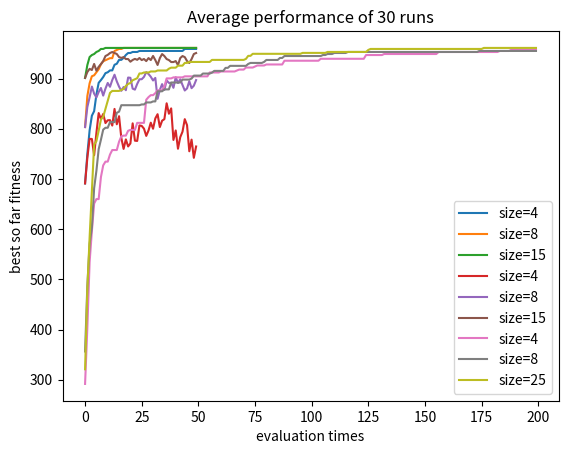

Here is the Python script that generated this plot:
import numpy as np
import copy as cp
import matplotlib.pyplot as plt

LENGTH = 5
MUTATION_RATE = 1.0 / LENGTH


class Individual(object):

    def __init__(self):
        self.gene = np.random.randint(0, 2, LENGTH)
        self.fitness = self.calculate_fitness(self.gene)

    def update_fitness(self):
        self.fitness = self.calculate_fitness(self.gene)

    @staticmethod
    def calculate_fitness(gene):
        fitness = 0
        for temp in gene:
            fitness = fitness * 2 + temp

        return fitness ** 2

    def mutation(self):
        for i in range(len(self.gene)):
            if np.random.rand() < MUTATION_RATE:
                self.gene[i] = 1 - self.gene[i]

        self.update_fitness()


class Population(object):

    def __init__(self, size=5, generation_num=20):
        self.population = [Individual() for i in range(size)]
        self.so_far_max_fitness = [max([indi.fitness for indi in self.population])]
        self.max_fitness_in_each_generation = [max([indi.fitness for indi in self.population])]
        self.max_fitness_in_each_eval = [self.population[0].fitness]
        for indi in self.population[1:]:
            self.max_fitness_in_each_eval.append(max(indi.fitness, self.max_fitness_in_each_eval[-1]))

        for i in range(generation_num - 1):
            self.population = self.next_generation()
            self.so_far_max_fitness.append(
                max(max([indi.fitness for indi in self.population]), self.so_far_max_fitness[-1]))
            self.max_fitness_in_each_generation.append(max([indi.fitness for indi in self.population]))
            for indi in self.population:
                self.max_fitness_in_each_eval.append(max(indi.fitness, self.max_fitness_in_each_eval[-1]))

    def next_generation(self):
        new_population = []
        size = len(self.population)
        while(len(new_population)) < size:
            new_population.append(self.mutation())
            new_population.extend(self.crossover())

        return new_population[:size]

    def select(self):
        total_fitness, cur_fitness = 0, 0
        for individual in self.population:
            total_fitness += individual.fitness

        point = np.random.rand() * total_fitness
        for individual in self.population:
            cur_fitness += individual.fitness
            if cur_fitness >= point:
                return individual

    def mutation(self):
        individual = cp.deepcopy(self.select())
        individual.mutation()
        return individual

    def crossover(self):
        indiv_1 = cp.deepcopy(self.select())
        indiv_2 = cp.deepcopy(self.select())
        p = np.random.randint(1, LENGTH)

        indiv_1.gene[p:], indiv_2.gene[p:] = indiv_2.gene[p:], indiv_1.gene[p:]
        indiv_1.update_fitness()
        indiv_2.update_fitness()

        return indiv_1, indiv_2


def main():
    num = 50
    p1 = Population(size=4, generation_num=num)
    p1_so_far_max_fitness = np.array(p1.so_far_max_fitness)
    p1_max_fitness_in_each_generation = np.array(p1.max_fitness_in_each_generation)

    p2 = Population(size=8, generation_num=num)
    p2_so_far_max_fitness = np.array(p2.so_far_max_fitness)
    p2_max_fitness_in_each_generation = np.array(p2.max_fitness_in_each_generation)

    p3 = Population(size=15, generation_num=num)
    p3_so_far_max_fitness = np.array(p3.so_far_max_fitness)
    p3_max_fitness_in_each_generation = np.array(p3.max_fitness_in_each_generation)

    for i in range(29):
        p1 = Population(size=4, generation_num=num)
        p1_so_far_max_fitness = p1_so_far_max_fitness + np.array(p1.so_far_max_fitness)
        p1_max_fitness_in_each_generation = p1_max_fitness_in_each_generation + np.array(p1.max_fitness_in_each_generation)

        p2 = Population(size=8, generation_num=num)
        p2_so_far_max_fitness = p2_so_far_max_fitness + np.array(p2.so_far_max_fitness)
        p2_max_fitness_in_each_generation = p2_max_fitness_in_each_generation + np.array(p2.max_fitness_in_each_generation)

        p3 = Population(size=15, generation_num=num)
        p3_so_far_max_fitness = p3_so_far_max_fitness + np.array(p3.so_far_max_fitness)
        p3_max_fitness_in_each_generation = p3_max_fitness_in_each_generation + np.array(p3.max_fitness_in_each_generation)

    x = [i for i in range(num)]
    plt.plot(x, p1_so_far_max_fitness / 30, label='size=4')
    plt.plot(x, p2_so_far_max_fitness / 30, label='size=8')
    plt.plot(x, p3_so_far_max_fitness / 30, label='size=15')
    plt.legend()
    plt.title('Average performance of 30 runs')
    plt.xlabel('generation')
    plt.ylabel('best so far fitness')
    plt.show()

    plt.plot(x, p1_max_fitness_in_each_generation / 30, label='size=4')
    plt.plot(x, p2_max_fitness_in_each_generation / 30, label='size=8')
    plt.plot(x, p3_max_fitness_in_each_generation / 30, label='size=15')
    plt.legend()
    plt.title('Average performance of 30 runs')
    plt.xlabel('generation')
    plt.ylabel('best fitness in this generation')
    plt.show()


    p1 = Population(size=4, generation_num=50)
    p1_max_fitness_in_each_eval = np.array(p1.max_fitness_in_each_eval)

    p2 = Population(size=8, generation_num=25)
    p2_max_fitness_in_each_eval = np.array(p2.max_fitness_in_each_eval)

    p3 = Population(size=25, generation_num=8)
    p3_max_fitness_in_each_eval = np.array(p3.max_fitness_in_each_eval)

    for i in range(29):
        p1 = Population(size=4, generation_num=50)
        p1_max_fitness_in_each_eval = p1_max_fitness_in_each_eval + np.array(p1.max_fitness_in_each_eval)

        p2 = Population(size=8, generation_num=25)
        p2_max_fitness_in_each_eval = p2_max_fitness_in_each_eval + np.array(p2.max_fitness_in_each_eval)

        p3 = Population(size=25, generation_num=8)
        p3_max_fitness_in_each_eval = p3_max_fitness_in_each_eval + np.array(p3.max_fitness_in_each_eval)

    x = [i for i in range(len(p1_max_fitness_in_each_eval))]
    plt.plot(x, p1_max_fitness_in_each_eval / 30, label='size=4')
    plt.plot(x, p2_max_fitness_in_each_eval / 30, label='size=8')
    plt.plot(x, p3_max_fitness_in_each_eval / 30, label='size=25')
    plt.legend()
    plt.title('Average performance of 30 runs')
    plt.xlabel('evaluation times')
    plt.ylabel('best so far fitness')
    plt.show()


if __name__ == '__main__':
    main()
